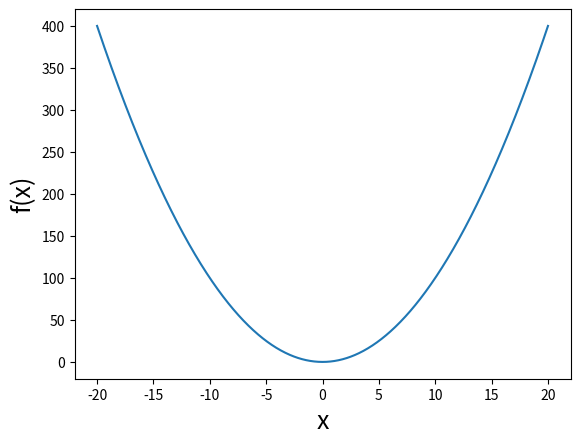

Source code (Python):
# #--------------------------------
# #OPTIMZE A FUNCTION USING SCIPY
# #--------------------------------

import numpy as np
import matplotlib
import matplotlib.pyplot as plt
from   scipy.optimize import minimize


# ax.plot(xe, ye, '-', label='Ground-Truth')
# ax.plot(xe, model(xe, popt), 'r-', label="Model")



#FUNCTION TO OPTIMZE
def f(x):
	out=x**2.0
	# out=(x+10*np.sin(x))**2.0
	return out

#PLOT
#DEFINE X DATA FOR PLOTTING
N=1000; xmin=-20; xmax=20
X = np.linspace(xmin,xmax,N)

plt.figure() #INITIALIZE FIGURE 
FS=18   #FONT SIZE
plt.xlabel('x', fontsize=FS)
plt.ylabel('f(x)', fontsize=FS)
plt.plot(X,f(X),'-')

num_func_eval=0
def f1(x): 
	global num_func_eval
	out=f(x)
	num_func_eval+=1
	if(num_func_eval%10==0):
		print(num_func_eval,x,out)
	#plt.plot(x,f(x),'ro')
	#plt.pause(0.11)

	return out

#INITIAL GUESS 
xo=xmax #
#xo=np.random.uniform(xmin,xmax)
print("INITIAL GUESS: xo=",xo, " f(xo)=",f(xo))
res = minimize(f1, xo, method='Nelder-Mead', tol=1e-5)
popt=res.x
print("OPTIMAL PARAM:",popt)

plt.show()


# I HAVE WORKED THROUGH THIS EXAMPLE AND UNDERSTAND IT COMPLETELY